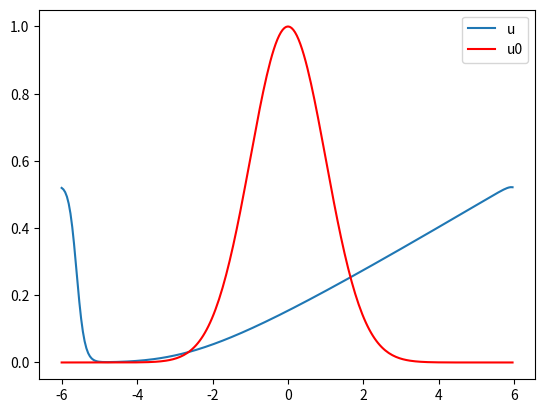

Generate this figure with matplotlib:
import numpy as np 
import matplotlib.pyplot as plt
import time

# Parameters
Lx = 6
nu = 0.01
Nx = 2**8
dt=0.001
t=0
tmax=10

# Grid
X = np.linspace(-Lx,Lx,Nx,endpoint=False)
u = np.zeros(Nx)

# Initial condition
u = np.exp(-(X)**2/2)
u0 = u
#####################################################################

def transform(u):
    u_hat = np.fft.fft(u)
    return np.concatenate((u_hat[:Nx//2],[0],u_hat[-Nx//2+1:]))


# To deal with aliasing we are going to:
# 1. Go to Spectral space
# 2. Extend the spectral espace up to 3/2 (Nx//2)
# 4. Return to physical space
# 5. Compute the derivative in physical space
# 6. Return to spectral space
# 7. Truncate the spectral space to Nx//2


def inverse_transform(u_hat,aliasing=False):
    if aliasing:
        u_hat2=np.zeros(3*Nx//2,dtype=np.complex128)
        u_hat2[:Nx//2]=u_hat[:Nx//2]
        u_hat2[-Nx//2+1:]=u_hat[-Nx//2+1:]
        return np.fft.ifft(u_hat2).real
    else:
        return np.fft.ifft(u_hat).real

def X_derivative(kx,u_hat):
    return 1j*kx*u_hat

def wavenumbers():
    return np.fft.fftfreq(Nx)*Nx*(2*np.pi/Lx)
    
kx=wavenumbers()

print(u.shape)
u_hat=transform(u)
print(u_hat.shape)
print(kx.shape)


t1=time.time()
A = 1 + nu*dt*kx**2
while t<tmax:
    nlt = inverse_transform(u_hat,True)*inverse_transform(X_derivative(kx,u_hat),True)
    nlt_hat = transform(nlt)
    u_hat -= nlt_hat*dt
    u_hat /= A 
    t+=dt
t2=time.time()
print('Elapsed time:',t2-t1)

u=inverse_transform(u_hat)

# plt.figure()
plt.plot(X, u, label='u')
plt.plot(X, u0, 'r', label='u0')
plt.legend()
plt.show()